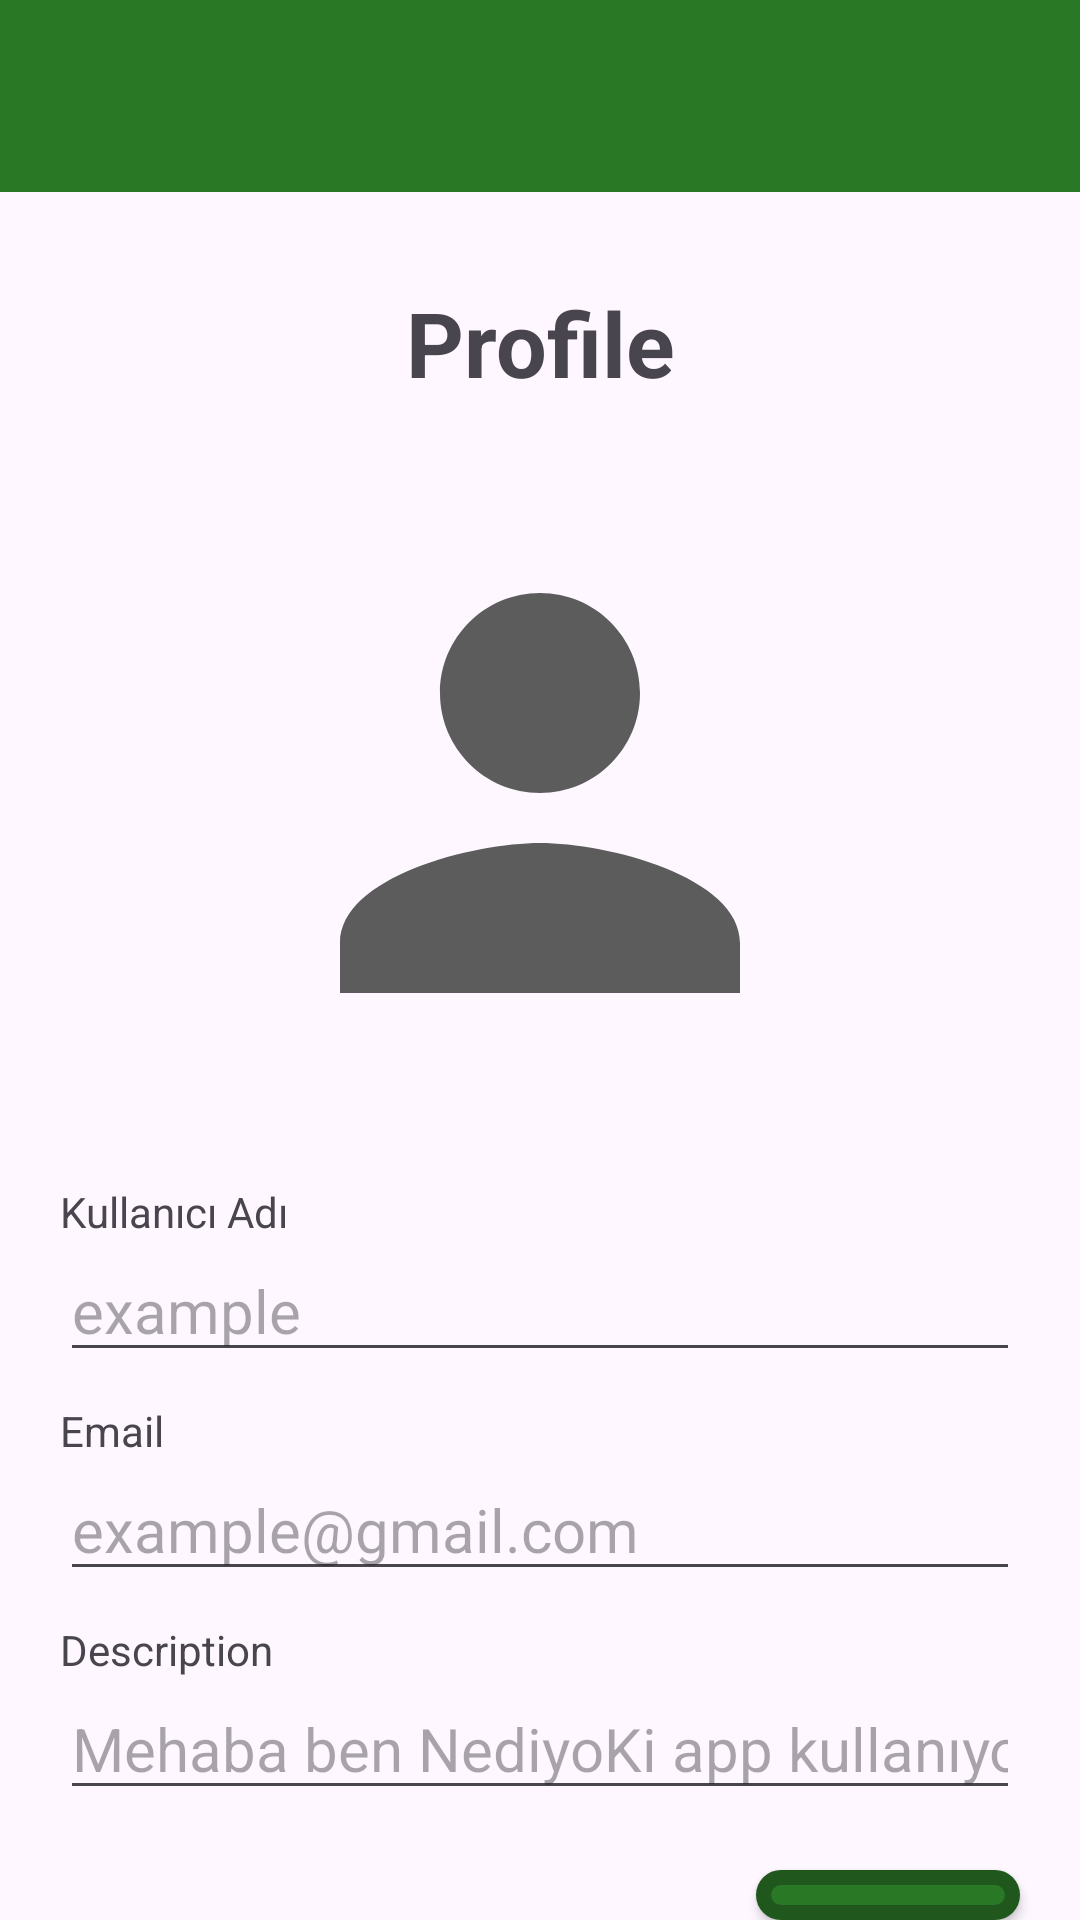

Write the Android layout XML for this screen, with the resource values it uses.
<!-- AndroidManifest.xml: application theme Theme.NediyoKi -->
<!-- res/layout/activity_profile.xml -->
<?xml version="1.0" encoding="utf-8"?>
<RelativeLayout xmlns:android="http://schemas.android.com/apk/res/android"
    xmlns:app="http://schemas.android.com/apk/res-auto"
    xmlns:tools="http://schemas.android.com/tools"
    android:layout_width="match_parent"
    android:layout_height="match_parent"
    tools:context=".ProfileActivity">

    <include layout="@layout/actionbar_app"
        android:id="@+id/actionbarProfile"/>

    <TextView
        android:id="@+id/txtProfile"
        android:layout_width="match_parent"
        android:layout_height="wrap_content"
        android:text="Profile"
        android:layout_marginTop="30dp"
        android:textAlignment="center"
        android:textStyle="bold"
        android:textSize="30sp"
        android:layout_below="@id/actionbarProfile"
        android:layout_centerHorizontal="true"
        android:layout_marginLeft="20dp"
        android:layout_marginRight="20dp"/>

    <ImageView
        android:id="@+id/imgProfile"
        android:layout_width="200dp"
        android:layout_height="200dp"
        android:layout_marginTop="30dp"
        app:srcCompat="@drawable/baseline_person"
        android:layout_below="@id/txtProfile"
        android:layout_centerHorizontal="true"/>

    <TextView
        android:layout_marginTop="30dp"
        android:id="@+id/txtUserName"
        android:layout_width="match_parent"
        android:layout_height="wrap_content"
        android:text="Kullanıcı Adı"
        android:layout_below="@id/imgProfile"
        android:layout_marginLeft="20dp"
        android:layout_marginRight="20dp"/>

    <EditText
        android:id="@+id/tbxUserName"
        android:layout_width="match_parent"
        android:layout_height="wrap_content"
        android:ems="10"
        android:inputType="text"
        android:hint="example"
        android:layout_below="@id/txtUserName"
        android:layout_marginLeft="20dp"
        android:layout_marginRight="20dp"
        android:textSize="20sp"/>

    <TextView
        android:id="@+id/txtEmail"
        android:layout_marginTop="10dp"
        android:layout_width="match_parent"
        android:layout_height="wrap_content"
        android:text="Email"
        android:layout_below="@id/tbxUserName"
        android:layout_marginLeft="20dp"
        android:layout_marginRight="20dp"/>

    <EditText
        android:id="@+id/tbxEmail"
        android:layout_width="match_parent"
        android:layout_height="wrap_content"
        android:ems="10"
        android:inputType="textEmailAddress"
        android:hint="example@gmail.com"
        android:layout_below="@id/txtEmail"
        android:layout_marginLeft="20dp"
        android:layout_marginRight="20dp"
        android:textSize="20sp"/>

    <TextView
        android:layout_marginTop="10dp"
        android:id="@+id/txtDescription"
        android:layout_width="match_parent"
        android:layout_height="wrap_content"
        android:text="Description"
        android:layout_below="@id/tbxEmail"
        android:layout_marginLeft="20dp"
        android:layout_marginRight="20dp"/>

    <EditText
        android:id="@+id/tbxDescription"
        android:layout_width="match_parent"
        android:layout_height="wrap_content"
        android:ems="10"
        android:inputType="text"
        android:textSize="20sp"
        android:hint="Mehaba ben NediyoKi app kullanıyorum"
        android:layout_below="@id/txtDescription"
        android:layout_marginLeft="20dp"
        android:layout_marginRight="20dp"/>

    <Button
        android:layout_marginTop="20dp"
        android:id="@+id/btnGonder"
        android:padding="15dp"
        android:layout_width="wrap_content"
        android:layout_height="wrap_content"
        android:text="Gönder"
        style="@style/RoundedButton"
        android:layout_below="@id/tbxDescription"
        android:layout_alignEnd="@id/tbxDescription"/>


</RelativeLayout>
<!-- res/layout/actionbar_app.xml (included above) -->
<?xml version="1.0" encoding="utf-8"?>
<com.google.android.material.appbar.MaterialToolbar xmlns:android="http://schemas.android.com/apk/res/android"
    android:id="@+id/pnlActionbar"
    android:layout_width="match_parent"
    android:layout_height="wrap_content"
    android:background="@color/primary"
    android:theme="@style/ThemeOverlay.AppCompat.Dark.ActionBar">

</com.google.android.material.appbar.MaterialToolbar>
<!-- resources referenced by this layout -->
<resources>
  <color name="primary">#297825</color>
  <!-- drawable baseline_person (drawable) -->
  <vector android:height="100dp" android:tint="#5C5C5C"
      android:viewportHeight="24" android:viewportWidth="24"
      android:width="100dp" xmlns:android="http://schemas.android.com/apk/res/android">
      <path android:fillColor="@android:color/white" android:pathData="M12,12c2.21,0 4,-1.79 4,-4s-1.79,-4 -4,-4 -4,1.79 -4,4 1.79,4 4,4zM12,14c-2.67,0 -8,1.34 -8,4v2h16v-2c0,-2.66 -5.33,-4 -8,-4z"/>
  </vector>
  <style name="RoundedButton" parent="Widget.AppCompat.Button">
          <item name="android:background">@drawable/button_style</item>
          <item name="android:textColor">@android:color/white</item>
      </style>
  <style name="Theme.NediyoKi" parent="Base.Theme.NediyoKi" />
  <!-- drawable button_style (drawable) -->
  <shape xmlns:android="http://schemas.android.com/apk/res/android"
      android:shape="rectangle">
      <solid android:color="@color/primary" />
      <stroke
          android:width="5dp"
          android:color="@color/primaryDark" />
      <corners android:radius="8dp" />
  </shape>
  <style name="Base.Theme.NediyoKi" parent="Theme.Material3.DayNight.NoActionBar">
          
          
          <item name="colorPrimaryDark">@color/primaryDark</item>
          <item name="colorPrimary">@color/primary</item>
      </style>
  <color name="primaryDark">#1F571C</color>
</resources>
